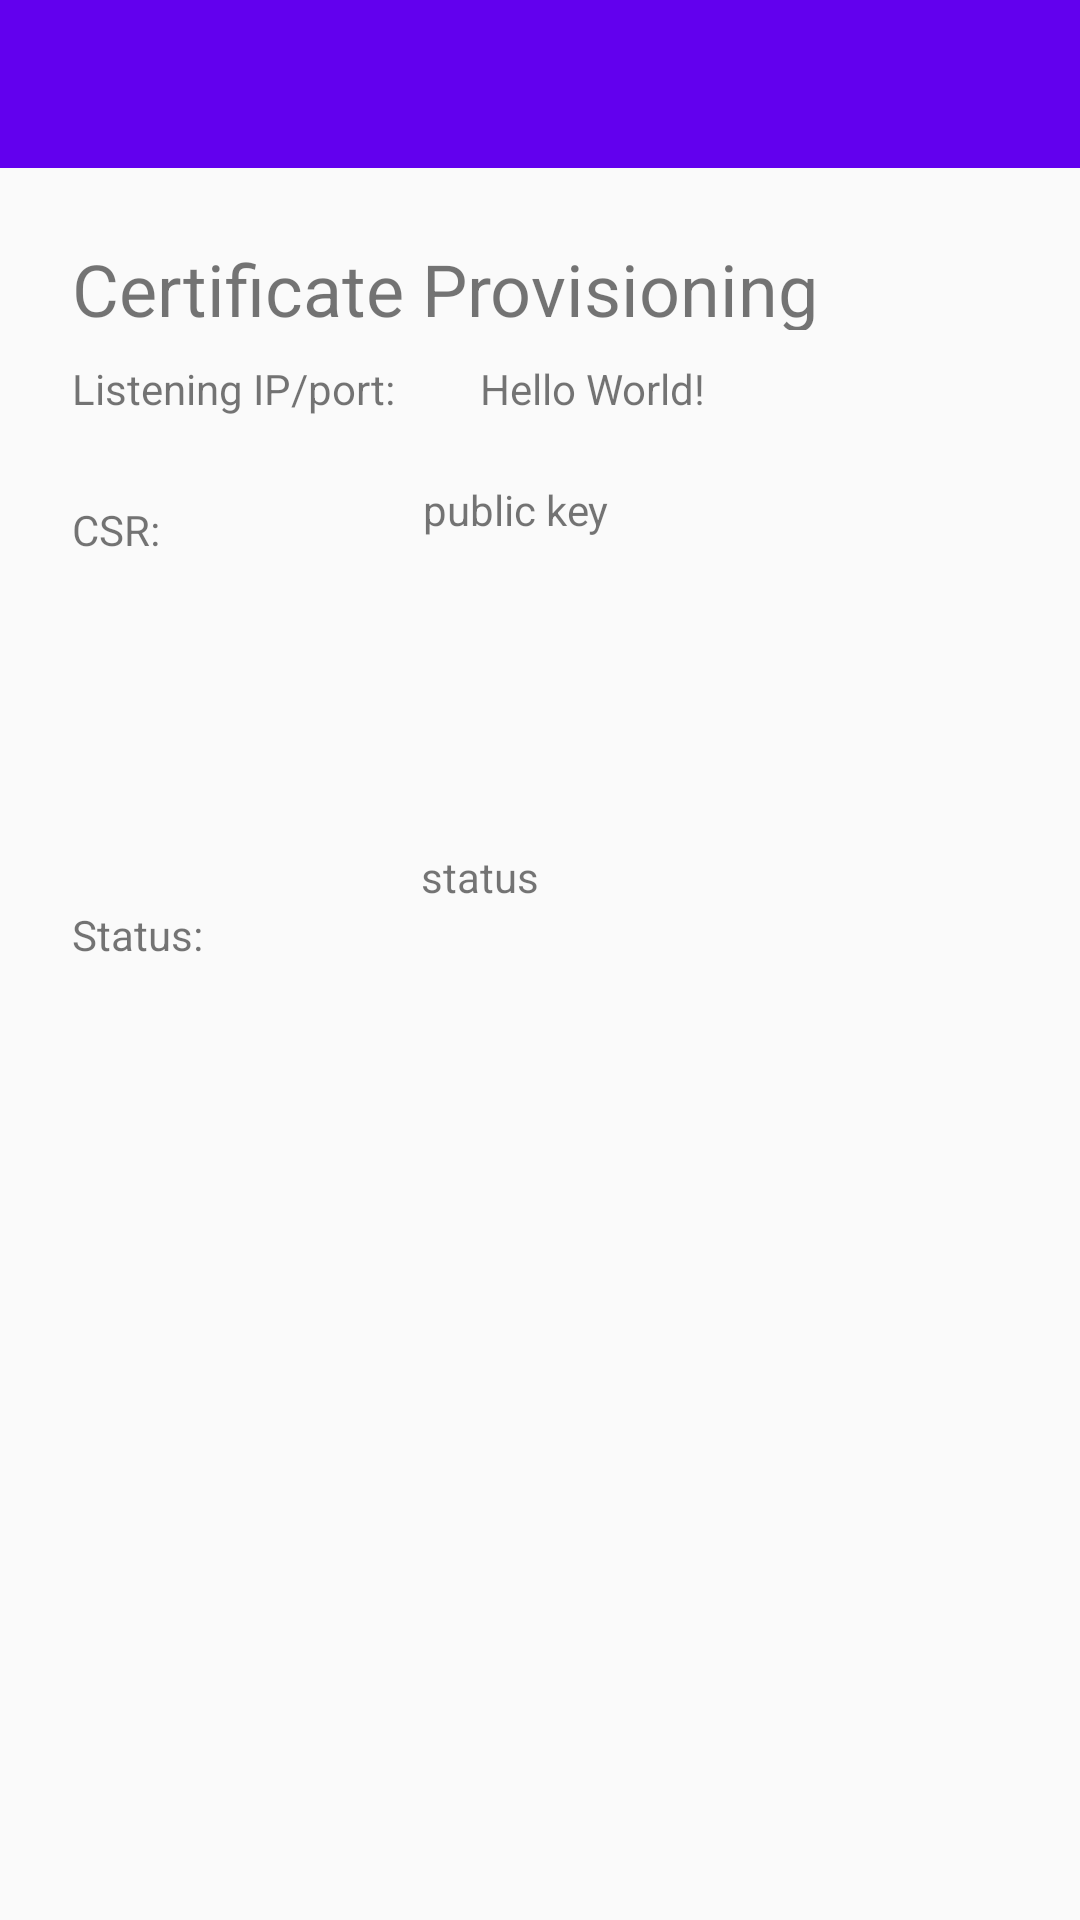

Layout XML and referenced resources for this Android screen:
<!-- AndroidManifest.xml: application theme DrawerTheme -->
<!-- res/layout/activity_main.xml -->
<?xml version="1.0" encoding="utf-8"?>
<androidx.drawerlayout.widget.DrawerLayout xmlns:android="http://schemas.android.com/apk/res/android"
    xmlns:app="http://schemas.android.com/apk/res-auto"
    xmlns:tools="http://schemas.android.com/tools"
    android:layout_width="match_parent"
    android:layout_height="match_parent"
    android:id="@+id/drawer_layout"
    tools:context=".MainActivity">

    <androidx.constraintlayout.widget.ConstraintLayout
        android:layout_width="match_parent"
        android:layout_height="match_parent">



        <TextView
            android:id="@+id/textView2"
            android:layout_width="112dp"
            android:layout_height="27dp"
            android:layout_marginStart="24dp"
            android:layout_marginTop="20dp"
            android:text="CSR:"
            app:layout_constraintStart_toStartOf="parent"
            app:layout_constraintTop_toBottomOf="@+id/textView" />

        <TextView
            android:id="@+id/textView3"
            android:layout_width="112dp"
            android:layout_height="27dp"
            android:layout_marginStart="24dp"
            android:layout_marginTop="108dp"
            android:text="Status:"
            app:layout_constraintStart_toStartOf="parent"
            app:layout_constraintTop_toBottomOf="@+id/textView2" />

        <TextView
            android:id="@+id/textedit1"
            android:layout_width="203dp"
            android:layout_height="26dp"
            android:layout_marginStart="24dp"
            android:layout_marginTop="120dp"
            android:layout_marginEnd="8dp"
            android:text="Hello World!"
            app:layout_constraintBottom_toBottomOf="parent"
            app:layout_constraintEnd_toEndOf="parent"
            app:layout_constraintHorizontal_bias="0.0"
            app:layout_constraintStart_toEndOf="@+id/textView"
            app:layout_constraintTop_toTopOf="parent"
            app:layout_constraintVertical_bias="0.0" />

        <TextView
            android:id="@+id/textedit2"
            android:layout_width="203dp"
            android:layout_height="110dp"
            android:layout_marginTop="8dp"
            android:layout_marginEnd="8dp"
            android:text="public key"
            app:layout_constraintBottom_toBottomOf="parent"
            app:layout_constraintEnd_toEndOf="parent"
            app:layout_constraintHorizontal_bias="0.375"
            app:layout_constraintStart_toEndOf="@+id/textView2"
            app:layout_constraintTop_toBottomOf="@+id/textedit1"
            app:layout_constraintVertical_bias="0.017" />

        <TextView
            android:id="@+id/textedit3"
            android:layout_width="205dp"
            android:layout_height="53dp"
            android:layout_marginEnd="8dp"
            android:text="status"
            app:layout_constraintBottom_toBottomOf="parent"
            app:layout_constraintEnd_toEndOf="parent"
            app:layout_constraintHorizontal_bias="0.387"
            app:layout_constraintStart_toEndOf="@+id/textView3"
            app:layout_constraintTop_toBottomOf="@+id/textedit2"
            app:layout_constraintVertical_bias="0.039" />

        <TextView
            android:id="@+id/textView"
            android:layout_width="112dp"
            android:layout_height="27dp"
            android:layout_marginStart="24dp"
            android:layout_marginTop="120dp"
            android:text="Listening IP/port:"
            app:layout_constraintStart_toStartOf="parent"
            app:layout_constraintTop_toTopOf="parent" />

        <androidx.appcompat.widget.Toolbar
            android:id="@+id/toolbar"
            android:layout_width="match_parent"
            android:layout_height="wrap_content"
            android:background="?attr/colorPrimary"
            android:minHeight="?attr/actionBarSize"
            android:theme="?attr/actionBarTheme"
            app:layout_constraintTop_toTopOf="parent"/>

        <TextView
            android:id="@+id/textView10"
            android:layout_width="330dp"
            android:layout_height="30dp"
            android:layout_marginStart="24dp"
            android:layout_marginTop="24dp"
            android:text="Certificate Provisioning"
            android:textSize="24sp"
            app:layout_constraintStart_toStartOf="parent"
            app:layout_constraintTop_toBottomOf="@+id/toolbar" />

        <FrameLayout
            android:id="@+id/fragment_container"
            android:layout_width="match_parent"
            android:layout_height="0dp"
            app:layout_constraintBottom_toBottomOf="parent"
            app:layout_constraintEnd_toEndOf="parent"
            app:layout_constraintHorizontal_bias="0.0"
            app:layout_constraintStart_toStartOf="parent"
            app:layout_constraintTop_toBottomOf="@+id/toolbar"
            app:layout_constraintVertical_bias="0.0">

        </FrameLayout>

    </androidx.constraintlayout.widget.ConstraintLayout>


    <com.google.android.material.navigation.NavigationView
        android:layout_width="wrap_content"
        android:layout_height="match_parent"
        android:id="@+id/navigation_drawer"
        app:menu="@menu/drawer_menu"
        android:layout_gravity="start"/>



</androidx.drawerlayout.widget.DrawerLayout>
<!-- resources referenced by this layout -->
<resources>
  <style name="DrawerTheme" parent="Theme.AppCompat.Light.DarkActionBar">
  
          <item name="windowActionBar">false</item>
          <item name="windowNoTitle">true</item>
  
          <item name="colorPrimary">@color/design_default_color_primary</item>
          <item name="colorPrimaryDark">@color/design_default_color_primary_dark</item>
          <item name="colorAccent">@color/accent_material_light</item>
      </style>
</resources>
